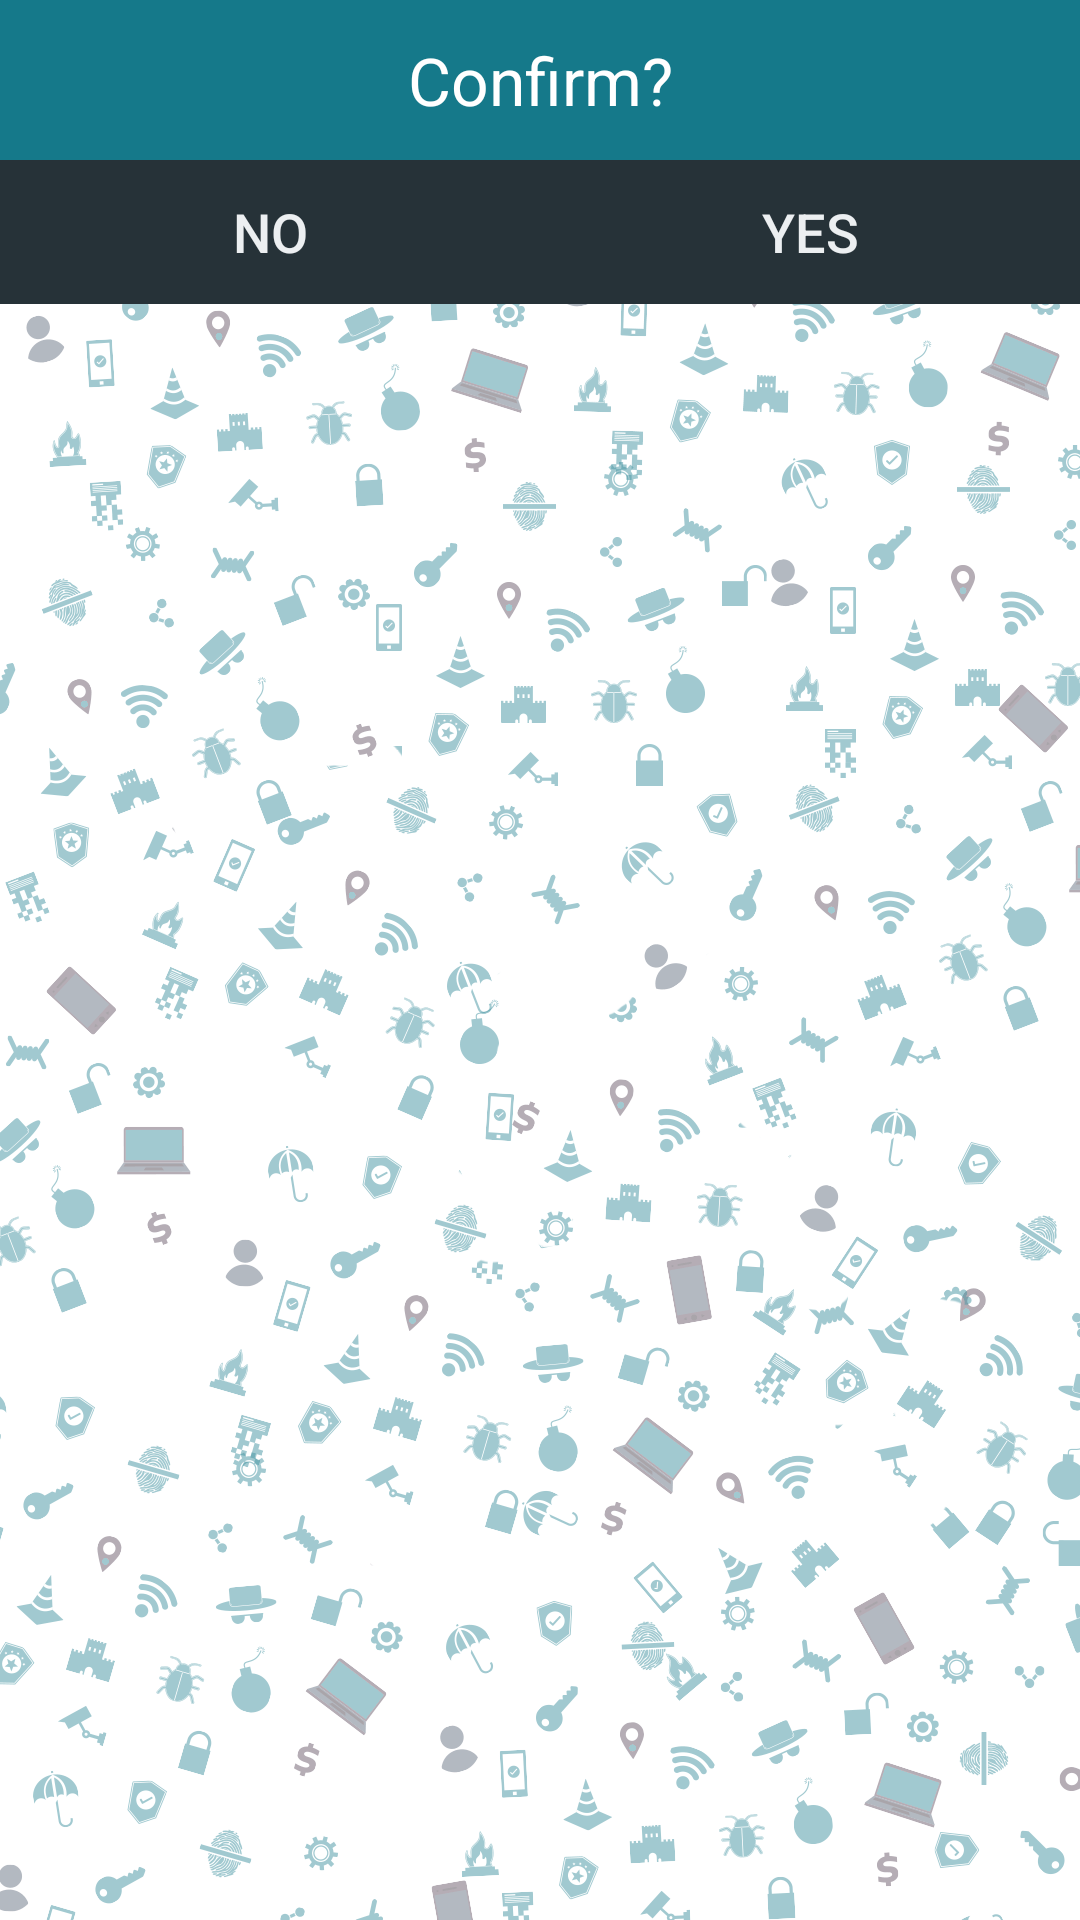

Android layout source for this screen:
<!-- AndroidManifest.xml: application theme AppTheme -->
<!-- res/layout/dialog_confirm.xml -->
<?xml version="1.0" encoding="utf-8"?>
<LinearLayout xmlns:android="http://schemas.android.com/apk/res/android"
    android:layout_width="match_parent"
    android:layout_height="wrap_content"
    android:orientation="vertical">

    <TextView
        android:id="@+id/textView"
        style="@style/TitleDialog"
        android:text="Confirm?"

        />


    <LinearLayout
        android:layout_width="match_parent"
        android:layout_height="wrap_content"
        >
        <Button
            android:id="@+id/no_btn"
            style="@style/CustomButton.VerifyBtn.YesNoBtn"
            android:text="No" />
        <Button
            android:id="@+id/yes_btn"
            style="@style/CustomButton.VerifyBtn.YesNoBtn"
            android:text="Yes"
            />

    </LinearLayout>
</LinearLayout>
<!-- resources referenced by this layout -->
<resources>
  <style name="CustomButton.VerifyBtn.YesNoBtn">
          <item name="android:layout_width">0dp</item>
          <item name="android:layout_weight">1</item>
      </style>
  <style name="TitleDialog">
          <item name="android:layout_width">match_parent</item>
          <item name="android:layout_height">wrap_content</item>
          <item name="android:background">@color/colorPrimary</item>
          <item name="android:textSize">22sp</item>
          <item name="android:paddingTop">12dp</item>
          <item name="android:paddingBottom">12dp</item>
          <item name="android:paddingLeft">8dp</item>
          <item name="android:paddingRight">8dp</item>
          <item name="android:textColor">@android:color/white</item>
          <item name="android:textAlignment">center</item>
      </style>
  <style name="AppTheme" parent="Theme.AppCompat.Light.DarkActionBar">
          
          <item name="colorPrimary">@color/colorPrimary</item>
          <item name="colorPrimaryDark">@color/colorPrimaryDark</item>
          <item name="colorAccent">@color/colorAccent</item>
          <item name="actionModeBackground">@color/colorPrimary</item>
          <item name="android:windowBackground">@drawable/bg_</item>
      </style>
  <color name="colorPrimary">#15798a</color>
  <color name="colorPrimaryDark">#15798a</color>
  <color name="colorAccent">#263238</color>
  <!-- drawable bg_: png bitmap (drawable, 167503 bytes) -->
</resources>
